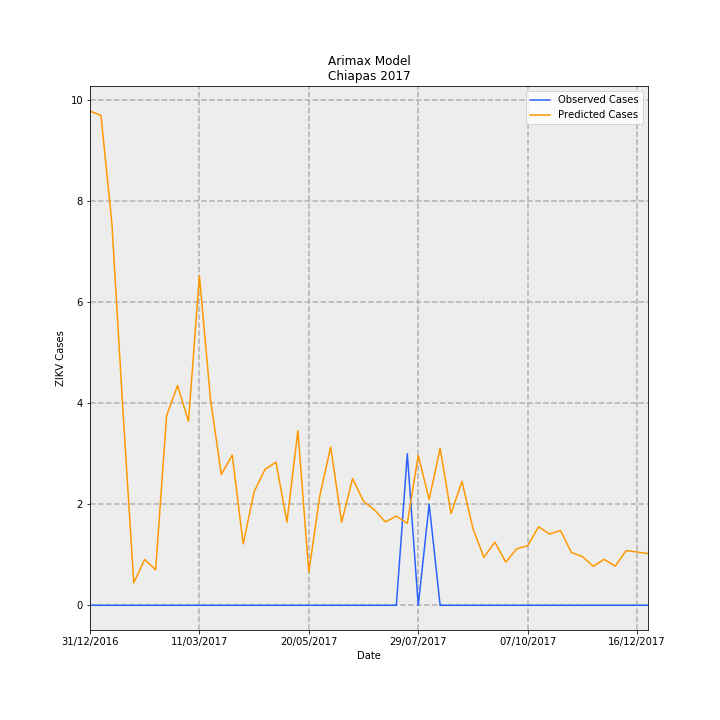

Data behind this chart, as committed beside it:
Date, predictions_incidence, observed_incidence, Predicted Cases, Observed Cases, error
31/12/2016, 0.1874, 0.0, 9.781, 0.0, -9.781
07/01/2017, 0.1858, 0.0, 9.696, 0.0, -9.696
14/01/2017, 0.1449, 0.0, 7.56, 0.0, -7.56
21/01/2017, 0.07446, 0.0, 3.885, 0.0, -3.885
28/01/2017, 0.008529, 0.0, 0.445, 0.0, -0.445
04/02/2017, 0.01741, 0.0, 0.9082, 0.0, -0.9082
11/02/2017, 0.01345, 0.0, 0.7016, 0.0, -0.7016
18/02/2017, 0.07193, 0.0, 3.753, 0.0, -3.753
25/02/2017, 0.08333, 0.0, 4.348, 0.0, -4.348
04/03/2017, 0.06981, 0.0, 3.643, 0.0, -3.643
11/03/2017, 0.125, 0.0, 6.521, 0.0, -6.521
18/03/2017, 0.07864, 0.0, 4.103, 0.0, -4.103
25/03/2017, 0.04964, 0.0, 2.59, 0.0, -2.59
01/04/2017, 0.05696, 0.0, 2.972, 0.0, -2.972
08/04/2017, 0.02327, 0.0, 1.214, 0.0, -1.214
15/04/2017, 0.04307, 0.0, 2.247, 0.0, -2.247
22/04/2017, 0.05157, 0.0, 2.691, 0.0, -2.691
29/04/2017, 0.05428, 0.0, 2.832, 0.0, -2.832
06/05/2017, 0.03154, 0.0, 1.646, 0.0, -1.646
13/05/2017, 0.06626, 0.0, 3.457, 0.0, -3.457
20/05/2017, 0.01258, 0.0, 0.6566, 0.0, -0.6566
27/05/2017, 0.04145, 0.0, 2.163, 0.0, -2.163
03/06/2017, 0.06006, 0.0, 3.134, 0.0, -3.134
10/06/2017, 0.03153, 0.0, 1.645, 0.0, -1.645
17/06/2017, 0.04807, 0.0, 2.508, 0.0, -2.508
24/06/2017, 0.03946, 0.0, 2.059, 0.0, -2.059
01/07/2017, 0.03618, 0.0, 1.888, 0.0, -1.888
08/07/2017, 0.03161, 0.0, 1.649, 0.0, -1.649
15/07/2017, 0.03384, 0.0, 1.766, 0.0, -1.766
22/07/2017, 0.0311, 0.05749, 1.623, 3.0, 1.377
29/07/2017, 0.0568, 0.0, 2.964, 0.0, -2.964
05/08/2017, 0.04011, 0.03833, 2.093, 2.0, -0.09292
12/08/2017, 0.05957, 0.0, 3.108, 0.0, -3.108
19/08/2017, 0.0348, 0.0, 1.816, 0.0, -1.816
26/08/2017, 0.047, 0.0, 2.453, 0.0, -2.453
02/09/2017, 0.02913, 0.0, 1.52, 0.0, -1.52
09/09/2017, 0.0182, 0.0, 0.9495, 0.0, -0.9495
16/09/2017, 0.02397, 0.0, 1.251, 0.0, -1.251
23/09/2017, 0.01637, 0.0, 0.8544, 0.0, -0.8544
30/09/2017, 0.02143, 0.0, 1.118, 0.0, -1.118
07/10/2017, 0.0226, 0.0, 1.179, 0.0, -1.179
14/10/2017, 0.02978, 0.0, 1.554, 0.0, -1.554
21/10/2017, 0.02703, 0.0, 1.41, 0.0, -1.41
28/10/2017, 0.02839, 0.0, 1.481, 0.0, -1.481
04/11/2017, 0.02005, 0.0, 1.046, 0.0, -1.046
11/11/2017, 0.0185, 0.0, 0.9653, 0.0, -0.9653
18/11/2017, 0.01477, 0.0, 0.7706, 0.0, -0.7706
25/11/2017, 0.01744, 0.0, 0.91, 0.0, -0.91
02/12/2017, 0.01484, 0.0, 0.7744, 0.0, -0.7744
09/12/2017, 0.02075, 0.0, 1.083, 0.0, -1.083
16/12/2017, 0.02022, 0.0, 1.055, 0.0, -1.055
23/12/2017, 0.01961, 0.0, 1.023, 0.0, -1.023
